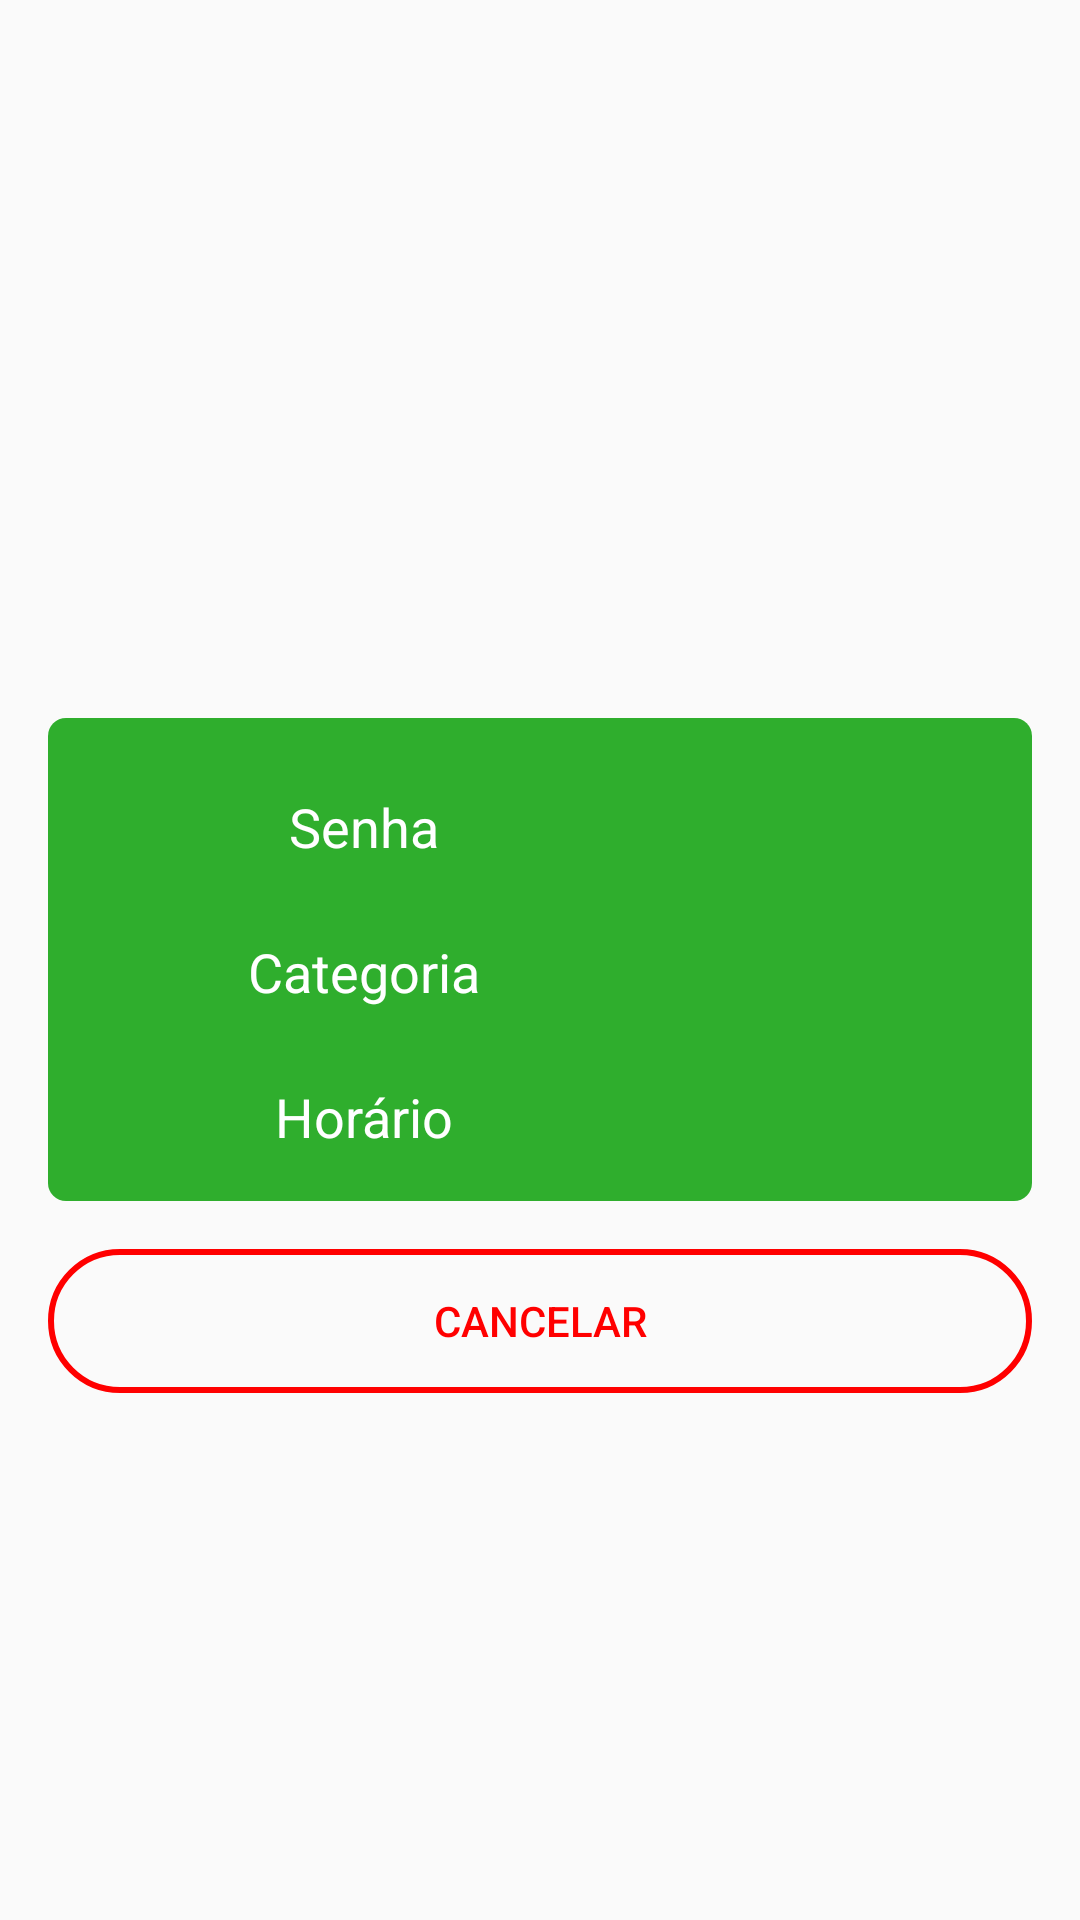

The Android layout XML behind this screen, and the referenced resources:
<!-- AndroidManifest.xml: application theme AppTheme -->
<!-- res/layout/fragment_minhasenha.xml -->
<?xml version="1.0" encoding="utf-8"?>
<RelativeLayout
    xmlns:android="http://schemas.android.com/apk/res/android"
    xmlns:tools="http://schemas.android.com/tools"
    android:layout_width="match_parent"
    android:layout_height="match_parent"
    android:orientation="vertical"
    tools:context=".View.MinhaSenha.MyPassFragment"
    android:padding="@dimen/dimen16">

    <LinearLayout
        android:id="@+id/senha"
        android:layout_width="match_parent"
        android:layout_height="wrap_content"
        android:layout_marginTop="@dimen/dimen8"
        android:padding="@dimen/dimen8"
        android:layout_centerHorizontal="true"
        android:layout_centerVertical="true"
        android:orientation="horizontal"
        android:background="@drawable/shape_button_with_radius">

        <LinearLayout
            android:layout_width="wrap_content"
            android:layout_height="wrap_content"
            android:layout_weight="1"
            android:gravity="center"
            android:orientation="vertical">

            <TextView
                android:id="@+id/textview_describe_senha"
                android:layout_width="wrap_content"
                android:layout_height="wrap_content"
                android:layout_marginTop="@dimen/dimen8"
                android:padding="@dimen/dimen8"
                android:textColor="@color/colorAccent"
                android:text="Senha"
                android:textSize="18sp"
                fontPath="fonts/WorkSans-Medium.ttf"
                tools:ignore="MissingPrefix"/>

            <TextView
                android:id="@+id/textview_describe_categoria"
                android:layout_width="wrap_content"
                android:layout_height="wrap_content"
                android:layout_marginTop="@dimen/dimen8"
                android:text="Categoria"
                android:textColor="@color/colorAccent"
                android:textSize="18sp"
                android:padding="@dimen/dimen8"
                fontPath="fonts/WorkSans-Medium.ttf"
                tools:ignore="MissingPrefix"/>

            <TextView
                android:id="@+id/textview_describe_horario"
                android:layout_width="wrap_content"
                android:layout_height="wrap_content"
                android:layout_marginTop="@dimen/dimen8"
                android:text="Horário"
                android:textColor="@color/colorAccent"
                android:textSize="18sp"
                android:padding="@dimen/dimen8"
                fontPath="fonts/WorkSans-Medium.ttf"
                tools:ignore="MissingPrefix"/>

        </LinearLayout>

        <LinearLayout
            android:layout_width="wrap_content"
            android:layout_height="wrap_content"
            android:layout_weight="1"
            android:layout_gravity="center"
            android:gravity="center_horizontal"
            android:orientation="vertical">

            <TextView
                android:id="@+id/textview_desc_mypass"
                android:layout_width="wrap_content"
                android:layout_height="wrap_content"
                android:layout_gravity="center_horizontal"
                android:textStyle="bold"
                android:padding="@dimen/dimen8"

                android:textColor="@color/colorAccent"
                android:textSize="18sp"
                android:layout_marginTop="@dimen/dimen8"

                android:gravity="center"
                fontPath="fonts/WorkSans-Medium.ttf"
                tools:ignore="MissingPrefix"/>
            <TextView
                android:id="@+id/textview_desc_categoria_mypass"
                android:layout_width="wrap_content"
                android:layout_height="wrap_content"
                android:padding="@dimen/dimen8"

                android:layout_gravity="center_horizontal"
                android:textColor="@color/colorAccent"
                android:textStyle="bold"
                android:textSize="18sp"
                android:gravity="center"
                android:layout_marginTop="@dimen/dimen8"

                fontPath="fonts/WorkSans-Medium.ttf"
                tools:ignore="MissingPrefix"/>
            <TextView
                android:id="@+id/textview_desc_horario_mypass"
                android:layout_width="wrap_content"
                android:layout_height="wrap_content"
                android:padding="@dimen/dimen8"
                android:layout_gravity="center_horizontal"
                android:textColor="@color/colorAccent"
                android:textStyle="bold"
                android:textSize="18sp"
                android:layout_marginTop="@dimen/dimen8"
                android:gravity="center"
                fontPath="fonts/WorkSans-Medium.ttf"
                tools:ignore="MissingPrefix"/>

        </LinearLayout>

    </LinearLayout>

    <Button
        android:id="@+id/button_cancelar_senha"
        android:layout_width="match_parent"
        android:layout_height="wrap_content"
        android:layout_marginTop="@dimen/dimen16"
        android:background="@drawable/shapebuttonstrokered"
        android:textColor="@color/colorAccentRED"
        android:text="CANCELAR"
        android:layout_below="@+id/senha"
        />

</RelativeLayout>
<!-- resources referenced by this layout -->
<resources>
  <color name="colorAccent">#ffffff</color>
  <color name="colorAccentRED">#ff0000</color>
  <dimen name="dimen16">16dp</dimen>
  <dimen name="dimen8">8dp</dimen>
  <!-- drawable shape_button_with_radius (drawable) -->
  <?xml version="1.0" encoding="utf-8"?>
  <shape android:shape="rectangle" xmlns:android="http://schemas.android.com/apk/res/android">
  
      <solid
          android:color="@color/colorPrimaryDark2"/>
      <corners android:radius="6dp"/>
  
  </shape>
  <!-- drawable shapebuttonstrokered (drawable) -->
  <?xml version="1.0" encoding="utf-8"?>
  <shape xmlns:android="http://schemas.android.com/apk/res/android">
  
      <corners
          android:bottomLeftRadius="40dp"
          android:bottomRightRadius="40dp"
          android:radius="80dp"
          android:topLeftRadius="40dp"
          android:topRightRadius="40dp" />
  
      <stroke
          android:color="@color/colorAccentRED"
          android:width="2dp"
          />
  
      <solid
          android:color="@android:color/transparent"></solid>
  
  </shape>
  <style name="AppTheme" parent="Theme.AppCompat.Light.NoActionBar">
          
          <item name="colorPrimary">@color/colorPrimary</item>
          <item name="colorPrimaryDark">@color/colorPrimaryDark</item>
          <item name="colorAccent">@color/colorAccent</item>
      </style>
  <color name="colorPrimaryDark2">#2fae2d</color>
  <color name="colorPrimary">#37d435</color>
  <color name="colorPrimaryDark">#000</color>
</resources>
